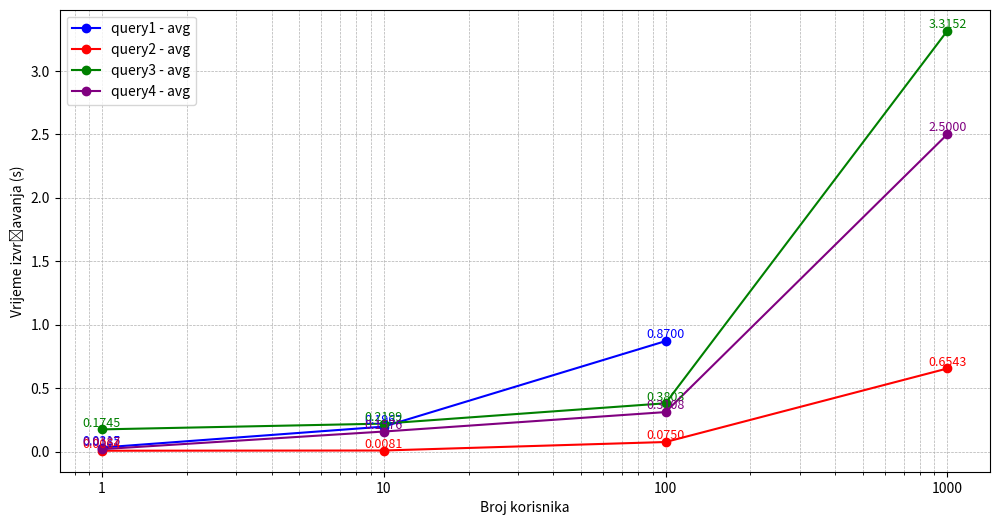

Recreate this plot in Python.
import matplotlib.pyplot as plt
import numpy as np

queries = ["query1", "query2", "query3", "query4"]
num_users = [1, 10, 100, 1000]

# vrijeme_izvrsavanja = {
#     "query1": [(0.0315, 0.0315, 0.0315), (0.0604, 0.1962, 0.332), (0.0922, 0.87, 1.5537), (None, None, None)],
#     "query2": [(0.0064, 0.0064, 0.0064), (0.0064, 0.0081, 0.0125), (0.0265, 0.075, 0.2735), (0.1567, 0.6543, 0.4372)],
#     "query3": [(0.1745, 0.1745, 0.1745), (0.1326, 0.2199, 0.3076), (0.09, 0.3803, 0.6591), (0.2369, 3.3152, 6.3946)],
#     "query4": [(0.0187, 0.0187, 0.0187), (0.0394, 0.1576, 0.2755), (0.0447, 0.3108, 0.526), (0.1957, 2.5, 4.7028)]
# }

execution_times = {
    "query1": [0.0315, 0.1962, 0.87, None],
    "query2": [0.0064, 0.0081, 0.075, 0.6543],
    "query3": [0.1745, 0.2199, 0.3803, 3.3152],
    "query4": [0.0187, 0.1576, 0.3108, 2.5]
}

query_colors = {
    "query1": "blue",
    "query2": "red",
    "query3": "green",
    "query4": "purple"
}

tag = "avg"
style = "o-"

plt.figure(figsize=(12, 6))

for query in queries:
    color = query_colors[query]
    
    y_values = [execution_times[query][k] if execution_times[query][k] is not None else np.nan for k in range(len(num_users))]
        
    plt.plot(num_users, y_values, style, color=color, label=f"{query} - {tag}")
    
    for i, y in enumerate(y_values):
        if not np.isnan(y):
            plt.text(num_users[i], y, f'{y:.4f}', ha='center', va='bottom', fontsize=9, color=color)

plt.xscale("log")  
plt.xlabel("Broj korisnika")
plt.ylabel("Vrijeme izvršavanja (s)")
plt.xticks(num_users, labels=[str(n) for n in num_users]) 
plt.legend()
plt.grid(True, which="both", linestyle="--", linewidth=0.5)

plt.show()
